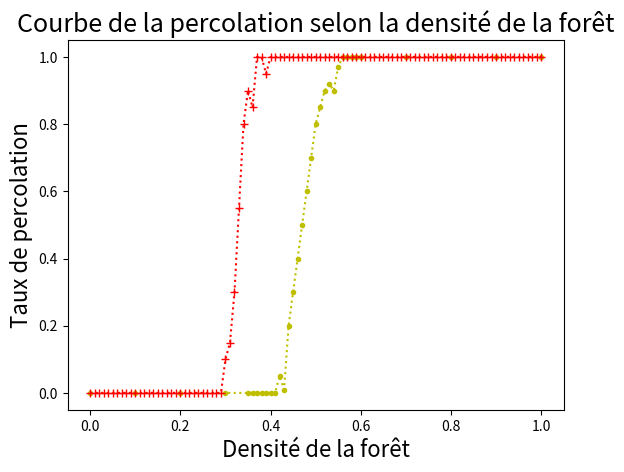

Here is the Python script that generated this plot:
#!/usr/bin/env python3
# -*- coding: utf-8 -*-
"""
Created on Thu Jan 28 00:51:09 2021

@author: leomeissner
"""
import random as rd
import copy
import matplotlib.pyplot as plt
import numpy as np


#sur le front doc sur les feux
#https://www.france.tv/france-5/sur-le-front/2321841-des-forets-francaises.html



def main_graphe_carre(N0, L, l, p):
    N = np.zeros([L,l])
    N[int(L/2),int(l/2)] = N0

    
    rayon = []
    compteur_t = 0
    temps=[]
    
    tabl = creation_tableau(L,l,p)
    tabl_arbre_duree = np.zeros ([L,l])
    
    tabl[int(L/2),int(l/2)]= 20
    tabl[int(L/2),int((l/2)+1)]= 20
    tabl[int((L/2)+1),int(l/2)]= 20
    tabl[int((L/2)+1),int((l/2)+1)]= 20
    compteur = 4
    perco = False
    
 
    plt.show()
    while not perco and compteur_t!= 1000 and compteur != 0:
        
        Np = mvt_particules(N, compteur_t)
        mesure_rayon(tabl, rayon)
        perco = test_perco(tabl, perco)
        
        
        compteur_t +=1
        temps.append(compteur_t)
        if compteur_t%100 == 0:
            
            print(compteur_t)
                        
        N=copy.deepcopy(Np)
        
        tabl_aff = correction_affichage(tabl)
        plt.clf()
        plt.matshow(tabl_aff,fignum = 0, cmap='nipy_spectral_r')
        plt.show()
        plt.pause(0.05)
        
        a = tour_suivant(tabl,compteur,N, tabl_arbre_duree)
        tabl = a[0]
        compteur = a[1]
        

    
    plt.clf()
    plt.plot(temps,rayon)
    return perco





def bernoulli(p):
    return 1 if rd.random() < p else 0


def creation_tableau(L, l, p):
    tabl = np.zeros([L,l])
    for i in range (2,L-2):
        for j in range (2,l-2):
            if bernoulli(p)== 1:
                tabl[i,j]=1
            else:
                tabl[i,j]=0
    return tabl

def correction_affichage(tabl):
    tabl_aff = copy.deepcopy(tabl)
    for i in range (1,L-1):
        for j in range (1,l-1):
            if tabl[i, j] == 1:
                tabl_aff[i, j] =56
            if tabl [i, j] == 0.1:
                tabl_aff [i, j] = 0
            if tabl [i, j] == 0:
                tabl_aff [i, j] = 100
            if tabl [i, j] ==20:
                tabl_aff [i, j] = 20
            if tabl [i, j] == 0.001:
                tabl_aff [i, j] = 80
    return tabl_aff


def tour_suivant(tabl,compteur, N, tabl_arbre_duree):
    tabl_nouv = copy.deepcopy(tabl)
    for i in range (2, L-2):
        for j in range (2, l-2):
            
            if tabl[i, j] == 20:
                if N [i][j] != 0:
                    tabl_nouv [i,j]= 20
                    tabl_arbre_duree [i,j] +=1
                else:
                    tabl_nouv[i,j] = 0.1
                    compteur -= 1
                if tabl_arbre_duree[i,j] >= 70 :
                    if bernoulli(0.2):
                        tabl_nouv [i,j]= None
                        compteur -= 1
                
            
            if (tabl [i, j] == 1) or (tabl[i,j] == 0.1):
                
                if (N [i][j] != 0) and (somme_cases(i,j, tabl)>=20):
                    tabl_nouv [i,j]= 20
                    tabl_arbre_duree [i,j] +=1
                    compteur += 1
                
    return tabl_nouv, compteur, N, tabl_arbre_duree


def somme_cases(i,j,tabl):
    somme = 0
    for x in range(-z,z+1):
        for y in range(-z,z+1):
            c=max(np.abs(x),np.abs(y))
            if c==0:
                c=1
            if np.abs(x)==np.abs(y):
                c=c*2
            somme += (1/c)*(tabl[i-x, j-y])
    return somme




def mesure_rayon (tabl, rayon):
    maxi = 0
    for i in range (int(L/2),L):
            if (i>50) and (tabl[i, int(L/2)] == 20):
                if maxi <= np.sqrt((i-(L/2))**2) :
                        maxi = np.sqrt((i-(L/2))**2)
                
    rayon.append(maxi)
    

def test_perco (tabl, perco):       
    for j in range (L-2):
            if tabl[j,L-3] == 20:
                tabl[j,L-3] = 1000
                perco = True
    return perco



def mvt_particules(N, compteur_t):
    Np = copy.deepcopy(N)
    
    for i in range(L-1):
        for j in range (l-1):
            # Pas vent
            Coord =[[i-1,j-1],[i,j-1],[i+1,j-1],[i-1,j],[i,j],[i+1,j],[i-1,j+1],[i,j+1],[i+1,j+1],[i-1,j-1],[i,j-1],[i+1,j-1],[i-1,j],[i,j],[i+1,j],[i-1,j+1],[i,j+1],[i+1,j+1], [i-1,j-1],[i,j-1],[i+1,j-1],[i-1,j],[i,j],[i+1,j],[i-1,j+1],[i,j+1],[i+1,j+1]]
            #Vent
            Coord_E =[[i-2,j+1],[i-2,j+2],[i-1,j+2],[i,j+2], [i+1,j+2],[i+2,j+2], [i+2,j+1]]
            Diag = [[i+2,j],[i+2,j+1],[i+2,j+2],[i+1,j+2], [i,j+2],[i-1,j+2], [i+2,j-1]]
            
            if compteur_t <= 70:
                vent = Diag
            else :
                vent = Coord_E
            if N[i,j] >0:
                nb = Np[i,j]
                Np[i,j] = 0
                for k in range (int(nb)):
                    
                    if j<L-3 or i<L-3 or i> 2:
                        Dpl = Coord + vent
                    else :
                        Dpl = Coord
                    a = rd.randint(0,len(Dpl)-1)
                    
                    
                    
                    inew,jnew=Dpl[a]
                        
                    Np[inew,jnew]+= 1
    return Np
        
        

def Nbre_reussite (p):
    N_reussite = 0
    essai = 10
    for k in range (essai):
        percol = main_graphe_carre(N0,L,l,p)
        if percol :
            N_reussite += 1
    percent = N_reussite / essai
    return percent



def diagramme ():
    x = []
    y = []
    for k in range (33,40):
        p = 0.01 * k
        f = Nbre_reussite(p)
        print(x)
        print(y)
        x.append(p)
        y.append(f)

    return (x,y)



L=200; N0=10000; l =200; z =2; p= 0.82








## Plot des différents graphiques



##Feu 10 essais

# x2 = [0.1,0.2,0.3,0.4,0.5,0.6,0.7,0.8,0.9,1.0]
# y2 = [0.0,0.0,0.1,0.3,0.6,0.8,1.0,1.0,1.0,1.0]
# plt.plot(x2, y2, color='g', linestyle=':',marker='.')

# plt.title('Résultats avec 10 essais par densité', fontsize = 18)
# plt.xlabel('Densité de la forêt', fontsize = 16)
# plt.ylabel('Taux de percolation', fontsize = 16)
# plt.show()


## Feu avec 50 essais 

# x = [0.1,0.2,0.21,0.22,0.23,0.24,0.25,0.26,0.27,0.28,0.29,0.3,0.31,0.32,0.33,0.34,0.35,0.36,0.37,0.38,0.39,0.4,0.41,0.42,0.43,0.44,0.45,0.46,0.47,0.48,0.49,0.50,0.51,0.52,0.53,0.54,0.55,0.56,0.57,0.58,0.59,0.6,0.61,0.62,0.63,0.64,0.65,0.7,0.8,0.9,1.0]
# y = [0.0,0.0,0.0,0.0,0.0,0.0,0.0,0.0,0.0,0.08,0.1,0.22,0.23,0.24,0.28,0.3,0.36,0.4,0.46,0.46,0.47,0.47,0.48,0.5,0.54,0.62,0.62,0.62,0.66,0.64,0.72,0.7,0.82,0.82,0.86,0.87,0.9,0.90,0.9,0.90,0.95,0.95,0.98,0.98,0.98,0.99,1.0 , 1.0, 1.0, 1.0, 1.0]


x=[0.00, 0.1, 0.2, 0.3, 0.35, 0.36, 0.37, 0.38, 0.39, 0.40, 0.41, 0.42, 0.43, 0.44, 0.45, 0.46, 0.47, 0.48, 0.49, 0.50, 0.51, 0.52, 0.53, 0.54, 0.55, 0.56, 0.57, 0.58, 0.59, 0.60, 0.70, 0.8, 0.9, 1]
y=[0.00, 0.00, 0.00, 0.00, 0.00, 0.00, 0.00, 0.00, 0.00, 0.00, 0.00, 0.05, 0.01, 0.20, 0.30, 0.40, 0.50, 0.60, 0.70, 0.80, 0.85, 0.90, 0.92, 0.90, 0.97, 1.00, 1.00, 1.00, 1.00, 1.00, 1.00, 1.00, 1.00, 1]

y1 = [0, 0, 0, 0, 0, 0, 0, 0, 0, 0, 0, 0, 0, 0, 0, 0, 0, 0, 0,0, 0, 0, 0, 0, 0, 0.0, 0.0, 0.0, 0.0, 0.0, 0.1, 0.15, 0.3, 0.55, 0.8, 0.9, 0.85,1.0, 1.0, 0.95, 1.0, 1.0, 1.0, 1.0, 1.0, 1.0, 1.0, 1.0, 1.0, 1.0, 1.0, 1.0, 1.0, 1.0, 1.0, 1.0, 1.0, 1.0, 1.0, 1.0, 1, 1, 1, 1, 1, 1, 1, 1, 1, 1, 1, 1, 1, 1, 1, 1, 1, 1, 1, 1, 1, 1, 1, 1, 1, 1, 1, 1, 1, 1, 1, 1, 1, 1, 1, 1, 1, 1, 1, 1, 1]
x1 = [ 0.01*k for k in range (101)]


plt.plot(x, y, color='y', linestyle=':',marker='.')
plt.plot(x1, y1, color='r', linestyle=':',marker='+')
# yhat = savgol_filter(y, 51, 5) # window size 51, polynomial order 3


# plt.plot(x,yhat, color='b')
plt.show()

plt.title('Courbe de la percolation selon la densité de la forêt', fontsize = 18)
plt.xlabel('Densité de la forêt', fontsize = 16)
plt.ylabel('Taux de percolation', fontsize = 16)





## Billes 10 essais

# x1=[0,0.05,0.1, 0.125,0.17,0.2,0.25,0.35,0.4,0.5,0.625,0.75,0.875,1]

# y1=[0,0,0,0.1,0.2,0.3,0.5,0.6,0.67,0.8,0.9,1,1,1]

# plt.plot(x1,y1, color ='b', linestyle=':', marker= '.')
# plt.title('Courbe statistique des résultats', fontsize = 18)
# plt.xlabel('Densité', fontsize = 16)
# plt.ylabel('Taux de percolation totale', fontsize = 16)
# plt.show()


## Histogramme:

# x = [1, 2, 3, 4, 5, 6, 7, 8, 0]
# y = [1, 2, 3, 4, 5, 6, 7, 8, 0 ] #,1, 2, 3, 4, 5, 6, 7, 8, 0, 1, 2, 3, 4, 5, 6, 7, 8, 0, 9, 10, 11, 12, 13, 14, 15]
# plt.hist(y, range = (0, 9), bins = 9, color = 'green', edgecolor = 'blue', density = True)
# plt.xlabel('Numéro de case', fontsize = 16)
# plt.ylabel('Probabilités', fontsize = 18)
# plt.title("Probabilité de déplacement d'une particule", fontsize = 16)



## Annexe

def tabl_et_capt(tabl_aff, capteurs):
    tabl_general = np.zeros([L,2*l])
    for i in range(L):
        for j in range(l):
            tabl_general[i, j] = tabl_aff [i, j]
    for i in range(L):
        for j in range(l):
            tabl_general[i, L + j] = capteurs[i, j]
    return tabl_general


## Partie sur les capteurs


#creer un tableauavec des capteurs toutes les 3 cases

def creation_capteurs(L,l):
    capteurs = np.zeros([L,l])
    for i in range (1,L-1):
        for j in range (1,l-1):
            if j%3 == 0 and i%3 == 0:
                capteurs[i,j]=30
    return capteurs


# calcul le tableau des capteurs pour le tour suivant

def tabl_capteurs_suivant (capteurs, tabl ):
    capteurs_suivant = copy.deepcopy (capteurs)
    for i in range(3,L-3,3):
        for j in range (3,l-3,3):
            somme = somme_cases(i,j,tabl)
            if somme>= 20 :
                capteurs_suivant[i,j] = 70
    return capteurs_suivant










